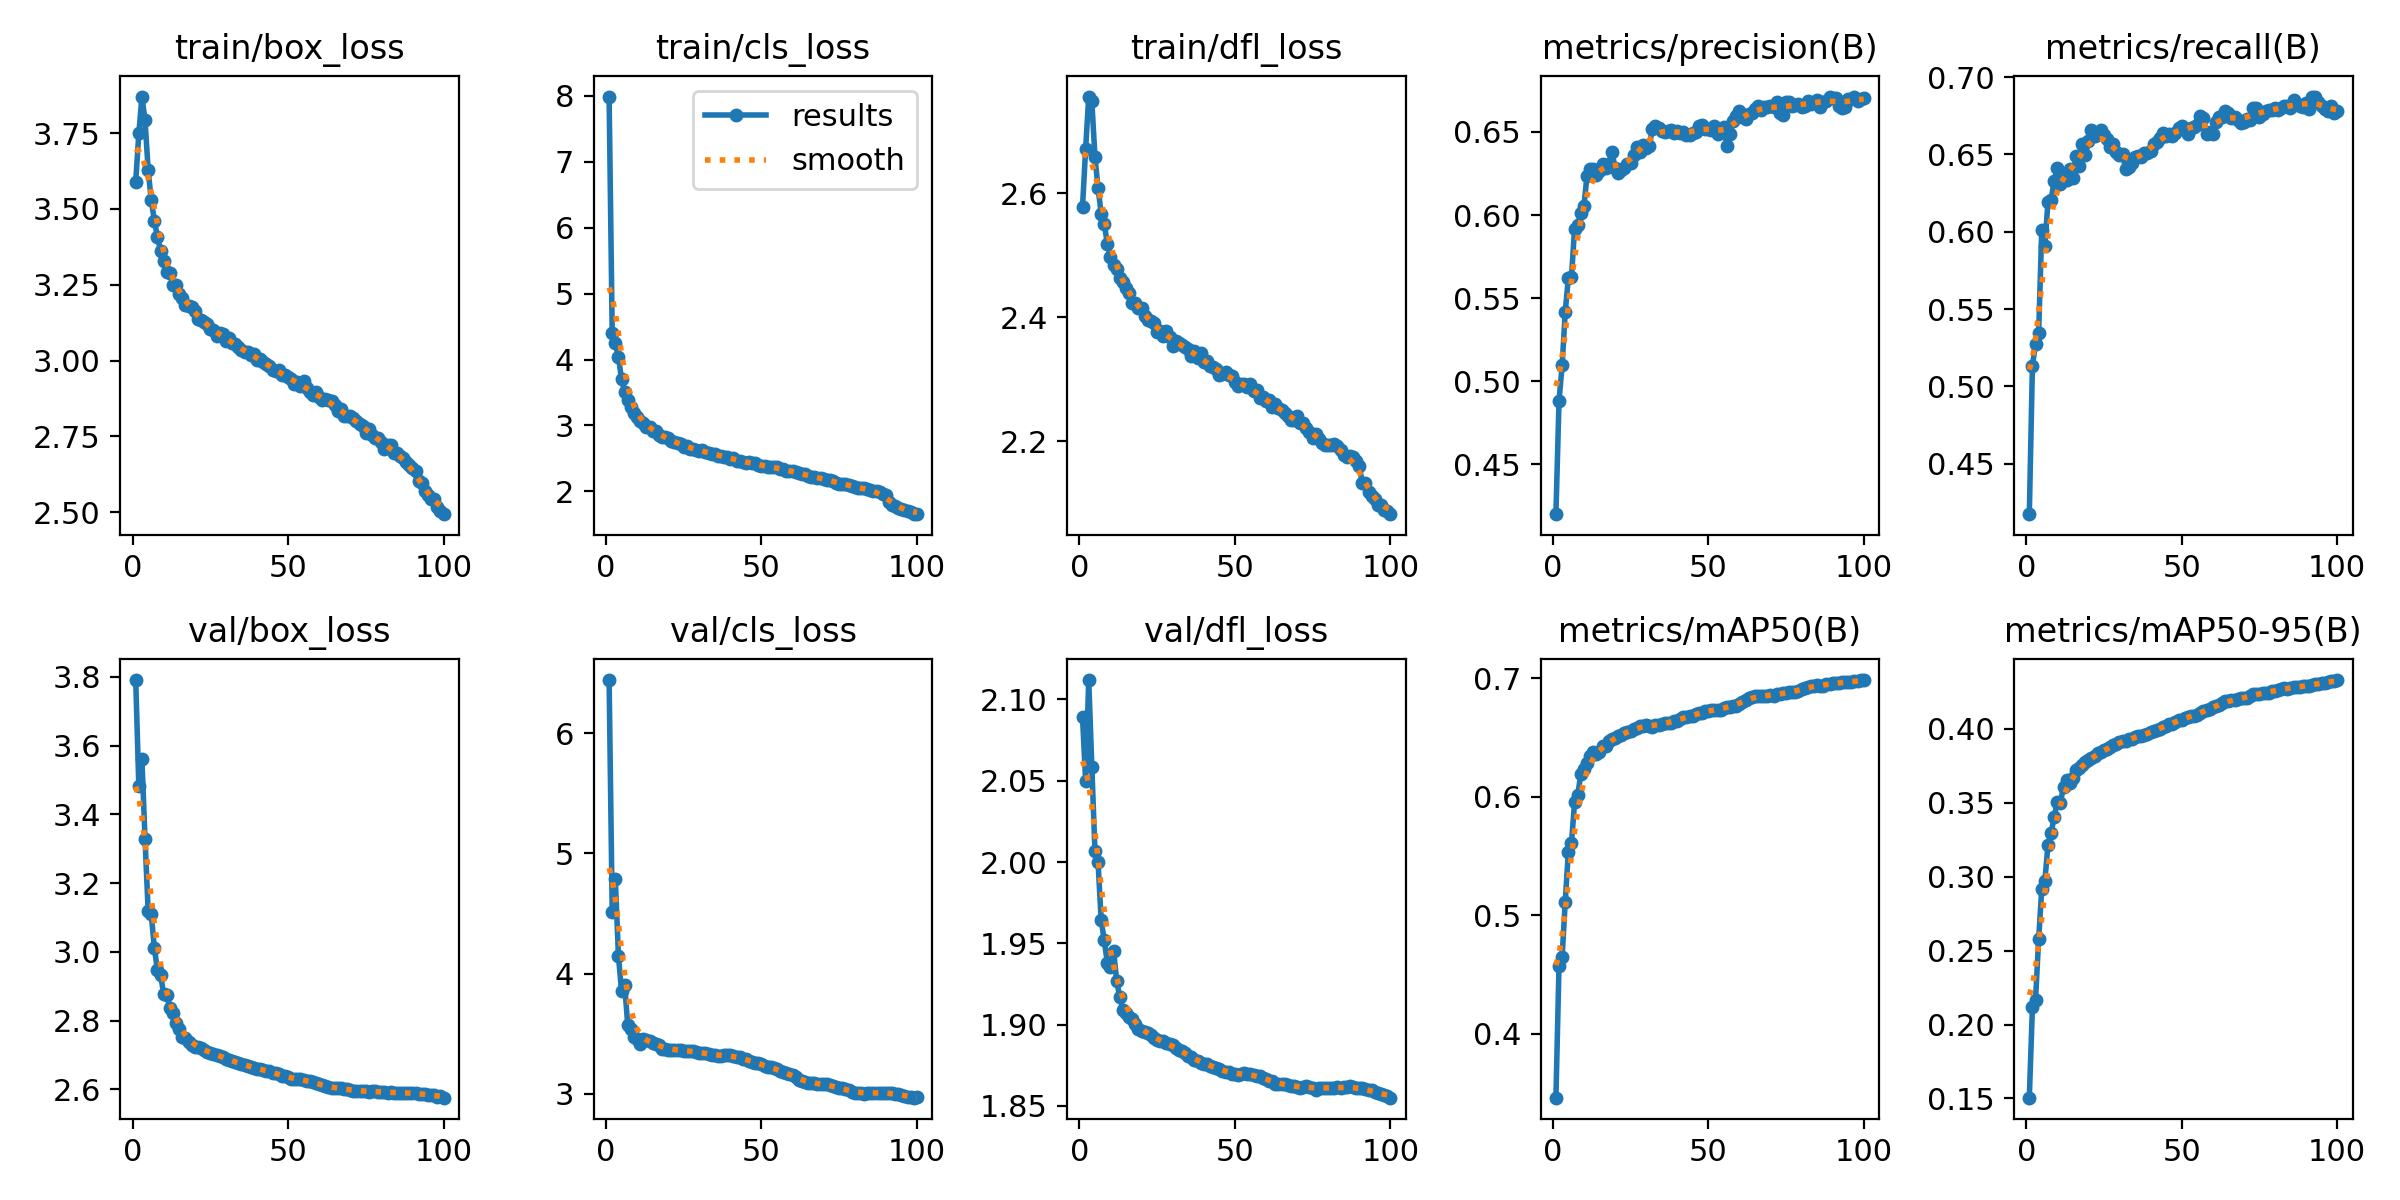

Values plotted in this chart, from the file beside it:
epoch, train/box_loss, train/cls_loss, train/dfl_loss, metrics/precision(B), metrics/recall(B), metrics/mAP50(B), metrics/mAP50-95(B), val/box_loss, val/cls_loss, val/dfl_loss, lr/pg0, lr/pg1, lr/pg2
1, 3.59, 7.99, 2.578, 0.4201, 0.4173, 0.346, 0.1505, 3.791, 6.441, 2.089, 0.003333, 0.003333, 0.003333
2, 3.749, 4.397, 2.672, 0.4883, 0.5133, 0.4576, 0.2117, 3.482, 4.512, 2.05, 0.0066, 0.0066, 0.0066
3, 3.871, 4.245, 2.756, 0.5096, 0.5274, 0.465, 0.2168, 3.56, 4.786, 2.112, 0.009801, 0.009801, 0.009801
4, 3.793, 4.042, 2.749, 0.5418, 0.5343, 0.5115, 0.2575, 3.328, 4.145, 2.059, 0.009703, 0.009703, 0.009703
5, 3.629, 3.699, 2.659, 0.5621, 0.6012, 0.5537, 0.2916, 3.119, 3.858, 2.007, 0.009604, 0.009604, 0.009604
6, 3.529, 3.514, 2.609, 0.5625, 0.5908, 0.5608, 0.2972, 3.109, 3.904, 2, 0.009505, 0.009505, 0.009505
7, 3.461, 3.383, 2.567, 0.5919, 0.6192, 0.5952, 0.3214, 3.011, 3.571, 1.964, 0.009406, 0.009406, 0.009406
8, 3.406, 3.281, 2.551, 0.5938, 0.6205, 0.6012, 0.3295, 2.946, 3.54, 1.952, 0.009307, 0.009307, 0.009307
9, 3.362, 3.182, 2.518, 0.6011, 0.6329, 0.6189, 0.3402, 2.934, 3.476, 1.938, 0.009208, 0.009208, 0.009208
10, 3.33, 3.123, 2.497, 0.6054, 0.6415, 0.6235, 0.3504, 2.877, 3.456, 1.936, 0.009109, 0.009109, 0.009109
11, 3.291, 3.068, 2.484, 0.6234, 0.6311, 0.6289, 0.35, 2.874, 3.419, 1.946, 0.00901, 0.00901, 0.00901
12, 3.29, 3.034, 2.478, 0.6276, 0.6367, 0.6348, 0.3608, 2.836, 3.454, 1.927, 0.008911, 0.008911, 0.008911
13, 3.249, 2.979, 2.463, 0.6278, 0.6337, 0.638, 0.3655, 2.822, 3.45, 1.917, 0.008812, 0.008812, 0.008812
14, 3.248, 2.974, 2.457, 0.6243, 0.6407, 0.6364, 0.3636, 2.793, 3.444, 1.909, 0.008713, 0.008713, 0.008713
15, 3.218, 2.918, 2.448, 0.6267, 0.6351, 0.6376, 0.367, 2.776, 3.427, 1.907, 0.008614, 0.008614, 0.008614
16, 3.207, 2.911, 2.44, 0.6306, 0.6489, 0.6432, 0.3724, 2.754, 3.414, 1.905, 0.008515, 0.008515, 0.008515
17, 3.184, 2.862, 2.424, 0.6282, 0.6426, 0.6427, 0.3733, 2.748, 3.408, 1.903, 0.008416, 0.008416, 0.008416
18, 3.181, 2.823, 2.423, 0.6308, 0.6568, 0.6475, 0.3752, 2.739, 3.375, 1.9, 0.008317, 0.008317, 0.008317
19, 3.176, 2.823, 2.415, 0.6382, 0.6494, 0.6492, 0.3775, 2.728, 3.373, 1.897, 0.008218, 0.008218, 0.008218
20, 3.162, 2.803, 2.414, 0.6286, 0.6585, 0.6501, 0.3791, 2.723, 3.367, 1.896, 0.008119, 0.008119, 0.008119
21, 3.136, 2.763, 2.402, 0.6251, 0.6659, 0.6515, 0.3803, 2.722, 3.369, 1.895, 0.00802, 0.00802, 0.00802
22, 3.132, 2.749, 2.396, 0.6271, 0.6619, 0.6525, 0.3814, 2.72, 3.367, 1.895, 0.007921, 0.007921, 0.007921
23, 3.127, 2.73, 2.394, 0.6286, 0.6637, 0.6535, 0.3836, 2.715, 3.366, 1.894, 0.007822, 0.007822, 0.007822
24, 3.121, 2.726, 2.39, 0.6304, 0.6659, 0.655, 0.3845, 2.709, 3.364, 1.892, 0.007723, 0.007723, 0.007723
25, 3.103, 2.677, 2.376, 0.6311, 0.6623, 0.6558, 0.3854, 2.706, 3.361, 1.891, 0.007624, 0.007624, 0.007624
26, 3.1, 2.687, 2.377, 0.6359, 0.6603, 0.6577, 0.3864, 2.704, 3.36, 1.89, 0.007525, 0.007525, 0.007525
27, 3.08, 2.649, 2.37, 0.6412, 0.655, 0.6584, 0.3878, 2.702, 3.355, 1.89, 0.007426, 0.007426, 0.007426
28, 3.089, 2.651, 2.378, 0.6379, 0.6568, 0.6596, 0.3888, 2.698, 3.358, 1.889, 0.007327, 0.007327, 0.007327
29, 3.088, 2.634, 2.369, 0.6424, 0.6514, 0.6601, 0.3896, 2.695, 3.35, 1.888, 0.007228, 0.007228, 0.007228
30, 3.066, 2.608, 2.354, 0.6405, 0.6499, 0.6605, 0.3907, 2.69, 3.344, 1.888, 0.007129, 0.007129, 0.007129
31, 3.075, 2.625, 2.362, 0.6413, 0.65, 0.6599, 0.3914, 2.685, 3.344, 1.886, 0.00703, 0.00703, 0.00703
32, 3.058, 2.603, 2.359, 0.6518, 0.6405, 0.6592, 0.3915, 2.682, 3.341, 1.884, 0.006931, 0.006931, 0.006931
33, 3.054, 2.587, 2.356, 0.6538, 0.6421, 0.6604, 0.3929, 2.679, 3.329, 1.884, 0.006832, 0.006832, 0.006832
34, 3.043, 2.569, 2.352, 0.6524, 0.6446, 0.6607, 0.3934, 2.678, 3.323, 1.882, 0.006733, 0.006733, 0.006733
35, 3.035, 2.563, 2.348, 0.6504, 0.6485, 0.6616, 0.3947, 2.675, 3.321, 1.881, 0.006634, 0.006634, 0.006634
36, 3.029, 2.543, 2.338, 0.6503, 0.6489, 0.662, 0.3948, 2.672, 3.319, 1.88, 0.006535, 0.006535, 0.006535
37, 3.029, 2.544, 2.345, 0.6507, 0.6487, 0.6624, 0.3954, 2.668, 3.318, 1.878, 0.006436, 0.006436, 0.006436
38, 3.019, 2.528, 2.334, 0.651, 0.6509, 0.6627, 0.3955, 2.664, 3.322, 1.877, 0.006337, 0.006337, 0.006337
39, 3.022, 2.517, 2.342, 0.6492, 0.6508, 0.6636, 0.3967, 2.662, 3.323, 1.877, 0.006238, 0.006238, 0.006238
40, 3.002, 2.498, 2.328, 0.6506, 0.6525, 0.6644, 0.3975, 2.661, 3.321, 1.876, 0.006139, 0.006139, 0.006139
41, 3.006, 2.501, 2.329, 0.6494, 0.6568, 0.6654, 0.3983, 2.66, 3.315, 1.876, 0.00604, 0.00604, 0.00604
42, 2.995, 2.469, 2.321, 0.65, 0.6583, 0.6671, 0.3994, 2.656, 3.311, 1.875, 0.005941, 0.005941, 0.005941
43, 2.988, 2.467, 2.32, 0.6482, 0.6606, 0.6672, 0.4001, 2.655, 3.305, 1.874, 0.005842, 0.005842, 0.005842
44, 2.982, 2.448, 2.316, 0.6484, 0.6639, 0.6685, 0.4015, 2.653, 3.294, 1.873, 0.005743, 0.005743, 0.005743
45, 2.97, 2.433, 2.307, 0.6495, 0.6619, 0.6682, 0.4021, 2.649, 3.288, 1.873, 0.005644, 0.005644, 0.005644
46, 2.967, 2.449, 2.308, 0.6502, 0.6631, 0.6697, 0.403, 2.647, 3.277, 1.872, 0.005545, 0.005545, 0.005545
47, 2.97, 2.424, 2.311, 0.6534, 0.662, 0.6709, 0.4035, 2.644, 3.27, 1.871, 0.005446, 0.005446, 0.005446
48, 2.953, 2.434, 2.307, 0.6541, 0.6641, 0.6712, 0.4048, 2.64, 3.258, 1.871, 0.005347, 0.005347, 0.005347
49, 2.951, 2.4, 2.305, 0.6515, 0.6673, 0.6721, 0.4056, 2.638, 3.254, 1.87, 0.005248, 0.005248, 0.005248
50, 2.945, 2.392, 2.296, 0.6517, 0.6687, 0.6728, 0.4061, 2.636, 3.246, 1.869, 0.005149, 0.005149, 0.005149
51, 2.94, 2.388, 2.29, 0.6513, 0.6666, 0.6734, 0.4073, 2.631, 3.236, 1.869, 0.00505, 0.00505, 0.00505
52, 2.923, 2.368, 2.292, 0.6534, 0.6634, 0.6737, 0.408, 2.631, 3.228, 1.869, 0.004951, 0.004951, 0.004951
53, 2.93, 2.37, 2.292, 0.649, 0.6671, 0.6735, 0.4085, 2.631, 3.221, 1.87, 0.004852, 0.004852, 0.004852
54, 2.916, 2.363, 2.288, 0.6508, 0.6679, 0.6736, 0.4088, 2.63, 3.213, 1.87, 0.004753, 0.004753, 0.004753
55, 2.931, 2.364, 2.292, 0.6532, 0.6688, 0.6747, 0.4093, 2.628, 3.207, 1.87, 0.004654, 0.004654, 0.004654
56, 2.908, 2.337, 2.28, 0.6416, 0.6748, 0.6759, 0.4108, 2.626, 3.194, 1.869, 0.004555, 0.004555, 0.004555
57, 2.897, 2.344, 2.282, 0.6488, 0.6733, 0.676, 0.4118, 2.624, 3.185, 1.869, 0.004456, 0.004456, 0.004456
58, 2.888, 2.312, 2.269, 0.6568, 0.6635, 0.6766, 0.4127, 2.622, 3.176, 1.869, 0.004357, 0.004357, 0.004357
59, 2.895, 2.314, 2.272, 0.6599, 0.6644, 0.6768, 0.4132, 2.618, 3.165, 1.867, 0.004258, 0.004258, 0.004258
60, 2.879, 2.302, 2.265, 0.6626, 0.6632, 0.6784, 0.4144, 2.616, 3.154, 1.867, 0.004159, 0.004159, 0.004159
... 40 more rows
